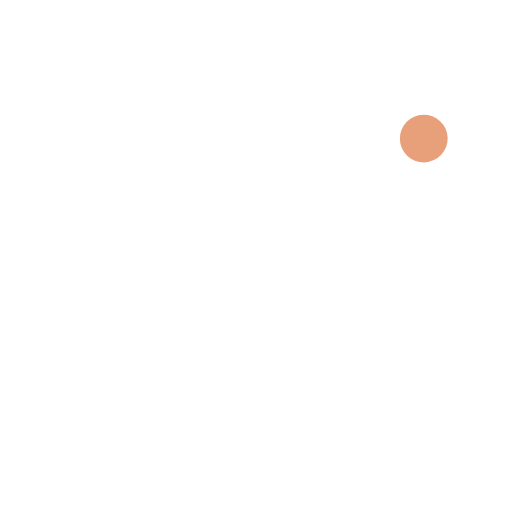
t = 0.00 s
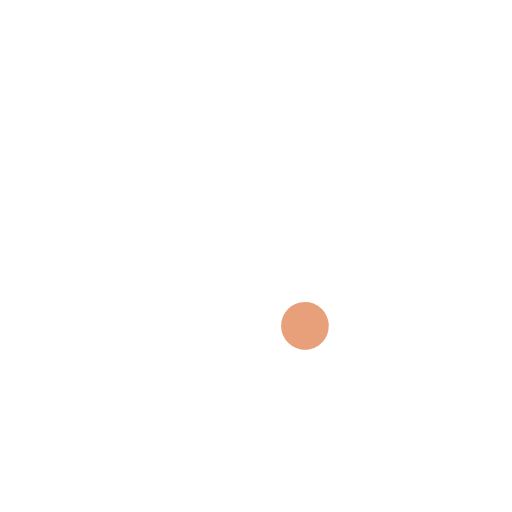
t = 0.50 s
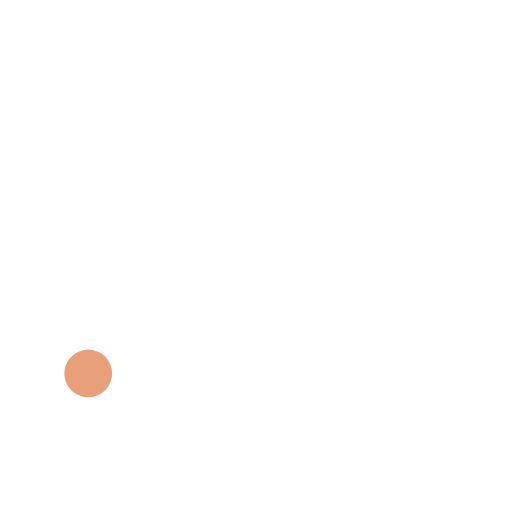
t = 1.00 s
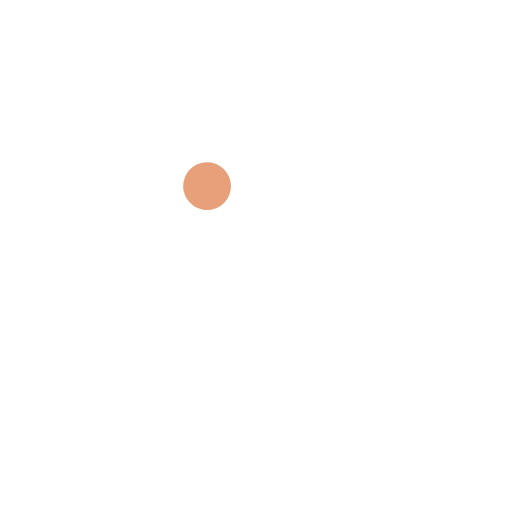
t = 1.50 s

The animated SVG that drew these frames (rendered in a browser with its animation timeline set to each time). Animation: 1 SMIL element (animateMotion=1); one cycle of 2.00 s, repeats indefinitely.

<svg xmlns="http://www.w3.org/2000/svg" viewBox="0 0 120 120" role="img" aria-label="MaxQ">
  <title>MaxQ</title>
  <style>
    .sat { transform-box: fill-box; transform-origin: center; }
    @media (prefers-reduced-motion: reduce) {
      .sat animateMotion { display: none; }
    }
  </style>
  <g transform="translate(60 60)">
    <!-- far orbit (behind the Q) -->
    <g transform="rotate(-35)">
      <path d="M -48 0 A 48 20 0 0 1 48 0" fill="none" stroke="#ffffff" stroke-width="1.7" opacity="0.45"/>
    </g>
    <!-- geometric sans Q: rounded-square ring + diagonal tail -->
    <rect x="-22" y="-22" width="44" height="44" rx="13" ry="13" fill="none" stroke="#ffffff" stroke-width="7.2"/>
    <line x1="12.5" y1="12.5" x2="27" y2="27" stroke="#ffffff" stroke-width="7.2" stroke-linecap="round"/>
    <!-- near orbit (in front) + peach satellite -->
    <g transform="rotate(-35)">
      <path id="orbitNear" d="M 48 0 A 48 20 0 0 1 -48 0" fill="none" stroke="#ffffff" stroke-width="1.7"/>
      <circle class="sat" r="5.6" fill="#E8A07A">
        <animateMotion dur="2s" repeatCount="indefinite" rotate="0"
          path="M 48 0 A 48 20 0 1 1 -48 0 A 48 20 0 1 1 48 0"/>
      </circle>
    </g>
  </g>
</svg>
